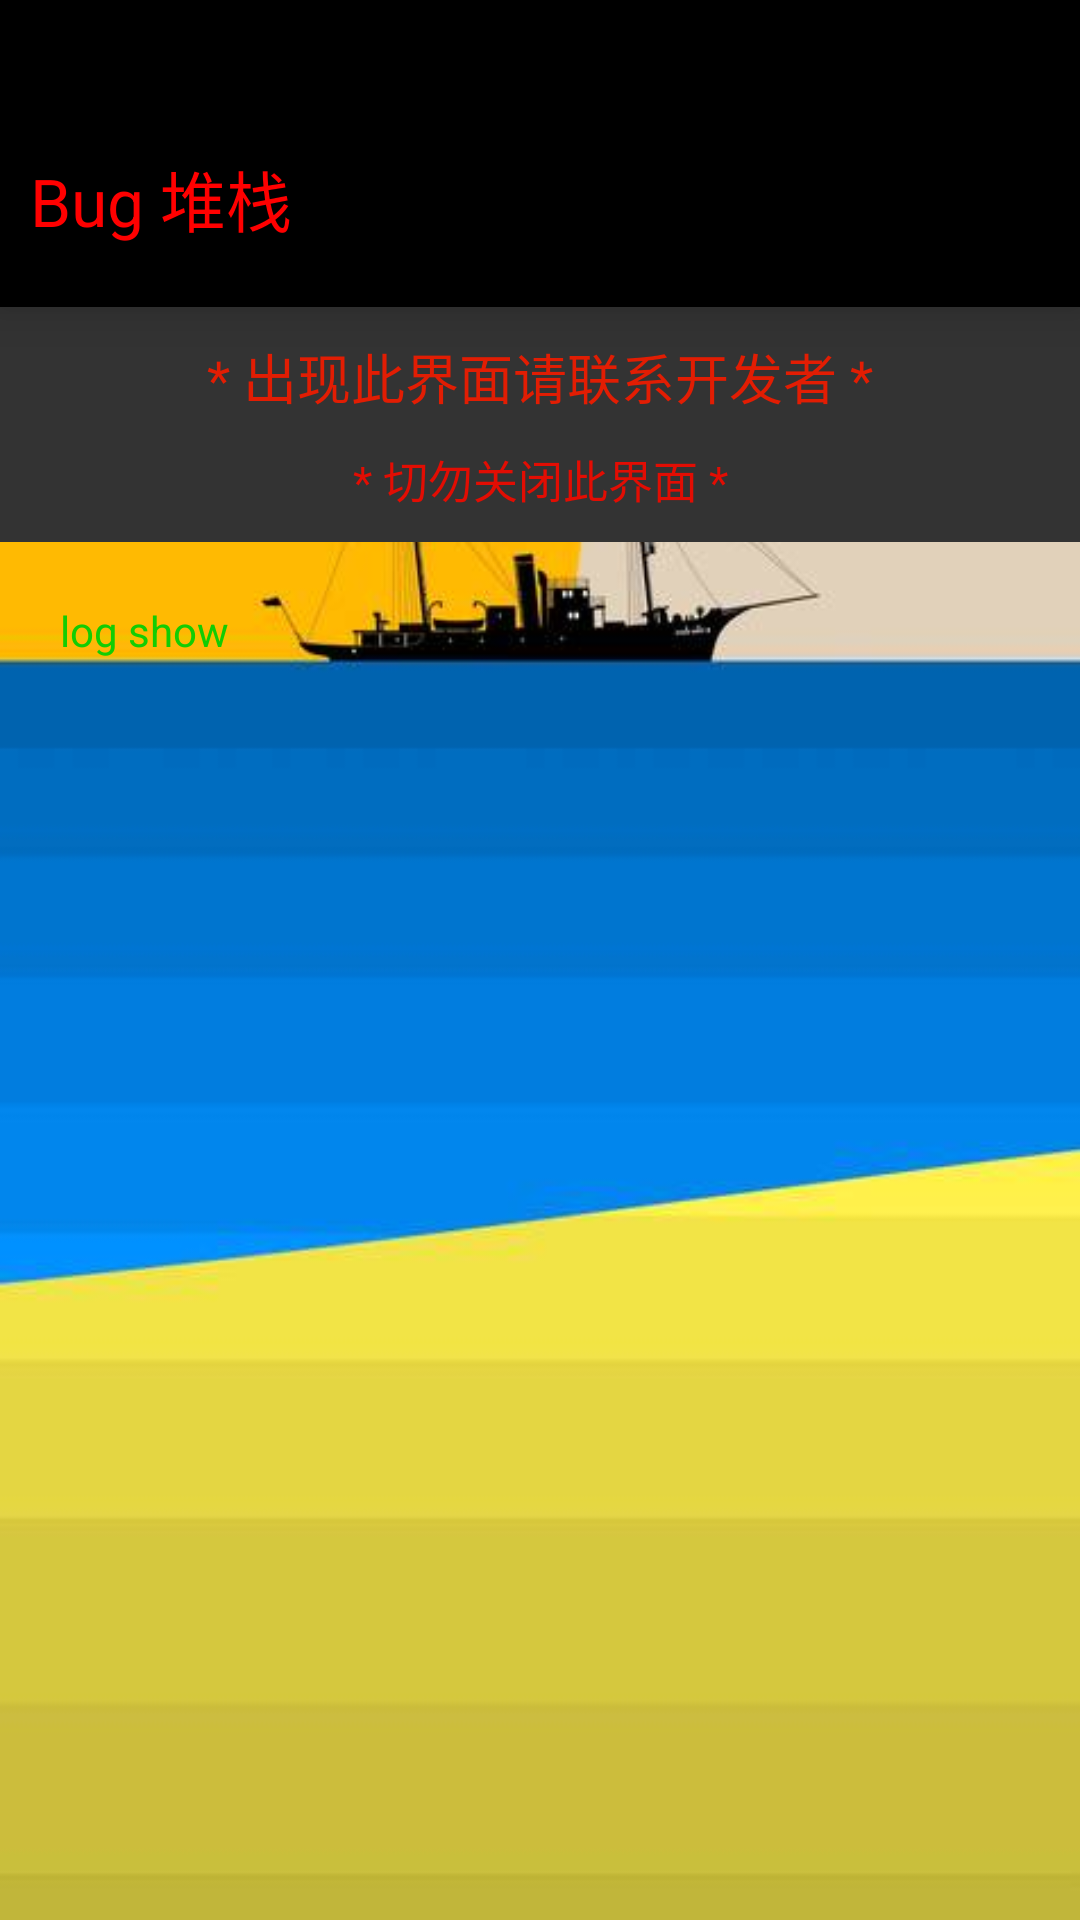

This screen was rendered from an Android layout file. Write that file and the resources it references.
<!-- AndroidManifest.xml: activity theme SplashTheme -->
<!-- res/layout/activity_log_viewer.xml -->
<?xml version="1.0" encoding="utf-8"?>
<LinearLayout xmlns:android="http://schemas.android.com/apk/res/android"
    xmlns:tools="http://schemas.android.com/tools"
    android:layout_width="match_parent"
    android:layout_height="match_parent"
    android:orientation="vertical"
    tools:context=".ui.LogViewerActivity">

    <TextView
        android:id="@+id/tv_title"
        android:layout_width="match_parent"
        android:layout_height="wrap_content"
        android:background="@color/black"
        android:elevation="10dp"
        android:gravity="center_vertical"
        android:paddingStart="10dp"
        android:paddingTop="50dp"
        android:paddingEnd="10dp"
        android:paddingBottom="20dp"
        android:text="Bug 堆栈"
        android:textColor="#ff0000"
        android:textSize="22sp"
        tools:ignore="HardcodedText" />

    <com.google.android.material.textview.MaterialTextView
        android:layout_width="match_parent"
        android:layout_height="wrap_content"
        android:background="@color/color_333"
        android:gravity="center"
        android:paddingTop="10dp"
        android:text="* 出现此界面请联系开发者 *"
        android:textColor="#e21d03"
        android:textSize="18sp"
        tools:ignore="HardcodedText" />

    <com.google.android.material.textview.MaterialTextView
        android:layout_width="match_parent"
        android:layout_height="wrap_content"
        android:background="@color/color_333"
        android:gravity="center"
        android:paddingTop="10dp"
        android:paddingBottom="10dp"
        android:text="* 切勿关闭此界面 *"
        android:textColor="#e20d03"
        android:textSize="15sp"
        tools:ignore="HardcodedText" />

    <ScrollView
        android:layout_width="match_parent"
        android:layout_height="match_parent">

        <LinearLayout
            android:layout_width="match_parent"
            android:layout_height="wrap_content"
            android:layout_margin="20dp">

            <com.google.android.material.textview.MaterialTextView
                android:id="@+id/text_log"
                android:layout_width="wrap_content"
                android:layout_height="wrap_content"
                android:layout_gravity="center"
                android:text="log show"
                android:textColor="#12cd03"
                android:textSize="14sp"
                tools:ignore="HardcodedText" />

        </LinearLayout>
    </ScrollView>

</LinearLayout>
<!-- resources referenced by this layout -->
<resources>
  <color name="black">#FF000000</color>
  <color name="color_333">#333333</color>
  <style name="SplashTheme" parent="AppTheme.Default">
          <item name="android:windowBackground">@drawable/img_splash</item>
      </style>
  <style name="AppTheme.Default" parent="AppTheme.White" />
  <!-- drawable img_splash: jpg bitmap (drawable-hdpi, 10963 bytes) -->
  <style name="AppTheme.White" parent="BaseTheme.Light">
          <item name="colorPrimary">@color/whiteColorPrimary</item>
          <item name="colorPrimaryDark">@color/whiteColorPrimaryDark</item>
          <item name="colorAccent">@color/whiteColorAccent</item>
      </style>
  <style name="BaseTheme.Light" parent="Theme.AppCompat.Light.NoActionBar">
          <item name="colorPrimary">@color/purple_500</item>
          <item name="colorOnPrimary">@color/white</item>
          
          <item name="colorSecondary">@color/teal_200</item>
          <item name="colorSecondaryVariant">@color/teal_700</item>
          <item name="colorOnSecondary">@color/black</item>
          
          <item name="colorControlHighlight">@color/colorControlHighlight</item>
          <item name="android:statusBarColor">@android:color/transparent</item>
      </style>
  <color name="whiteColorPrimary">#FFFFFF</color>
  <color name="whiteColorPrimaryDark">#F5F5F5</color>
  <color name="whiteColorAccent">#AFAFAF</color>
  <color name="purple_500">#FF6200EE</color>
  <color name="white">#FFFFFFFF</color>
  <color name="teal_200">#FF03DAC5</color>
  <color name="teal_700">#FF018786</color>
  <color name="colorControlHighlight">#40bbbbbb</color>
</resources>
